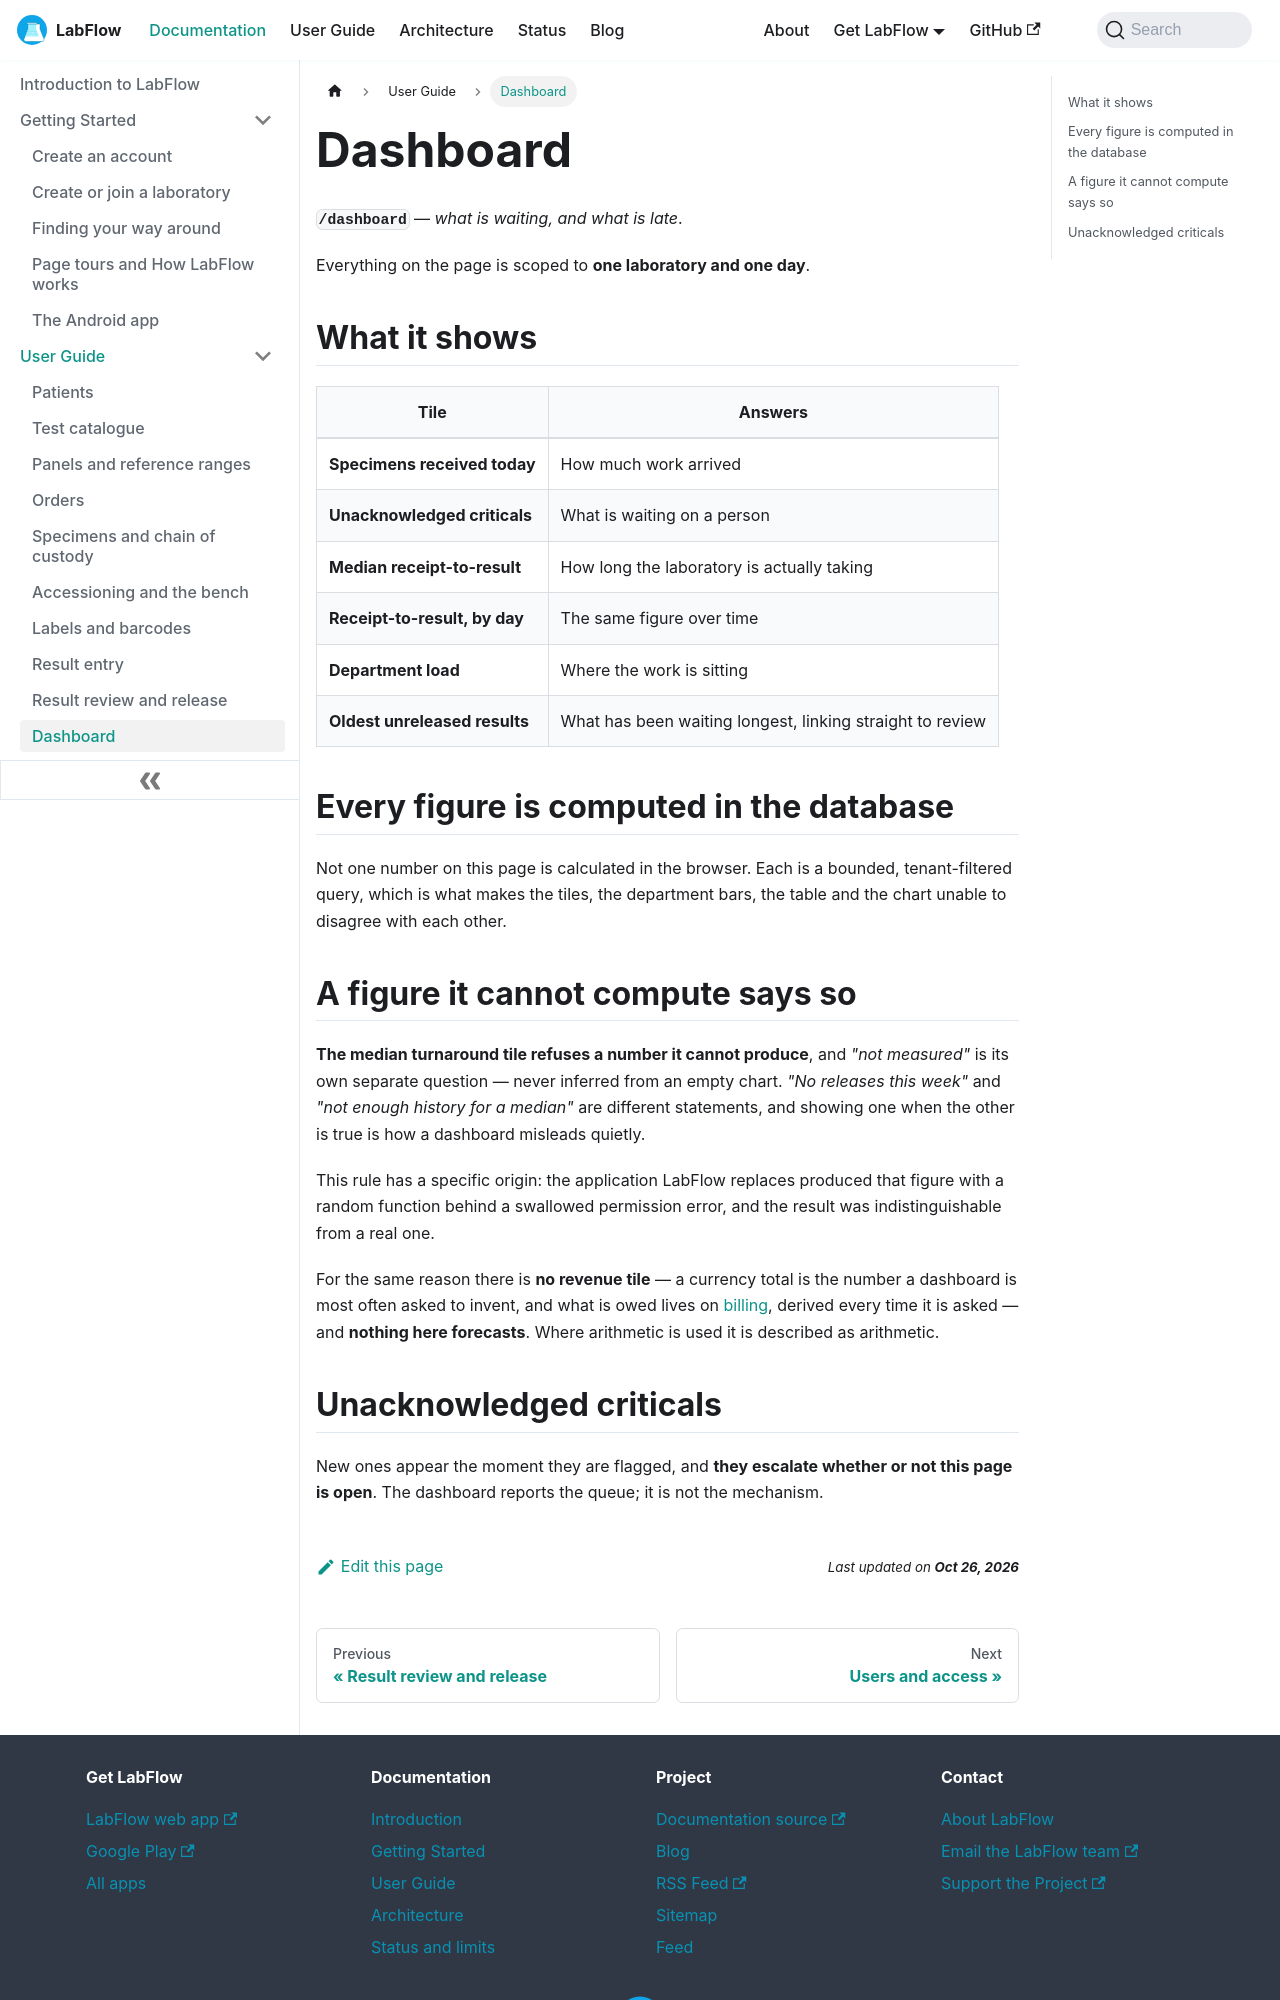

repository: aoneahsan/labflow-docs · page: docs/user-guide/dashboard/index.html · generator: docusaurus

---
sidebar_position: 11
slug: /user-guide/dashboard
title: Dashboard
description: The LabFlow operational dashboard — what is waiting and what is late, every figure computed in the database, and a tile that refuses a number it cannot compute rather than inventing one.
keywords:
  - laboratory dashboard
  - turnaround time
  - median receipt to result
  - unacknowledged criticals
  - lab operations
image: /img/labflow-social-card.png
---

# Dashboard

**`/dashboard`** — *what is waiting, and what is late*.

Everything on the page is scoped to **one laboratory and one day**.

## What it shows

| Tile | Answers |
|---|---|
| **Specimens received today** | How much work arrived |
| **Unacknowledged criticals** | What is waiting on a person |
| **Median receipt-to-result** | How long the laboratory is actually taking |
| **Receipt-to-result, by day** | The same figure over time |
| **Department load** | Where the work is sitting |
| **Oldest unreleased results** | What has been waiting longest, linking straight to review |

## Every figure is computed in the database

Not one number on this page is calculated in the browser. Each is a bounded, tenant-filtered query, which is what makes the tiles, the department bars, the table and the chart unable to disagree with each other.

## A figure it cannot compute says so

**The median turnaround tile refuses a number it cannot produce**, and *"not measured"* is its own separate question — never inferred from an empty chart. *"No releases this week"* and *"not enough history for a median"* are different statements, and showing one when the other is true is how a dashboard misleads quietly.

This rule has a specific origin: the application LabFlow replaces produced that figure with a random function behind a swallowed permission error, and the result was indistinguishable from a real one.

For the same reason there is **no revenue tile** — a currency total is the number a dashboard is most often asked to invent, and what is owed lives on [billing](./billing.md), derived every time it is asked — and **nothing here forecasts**. Where arithmetic is used it is described as arithmetic.
